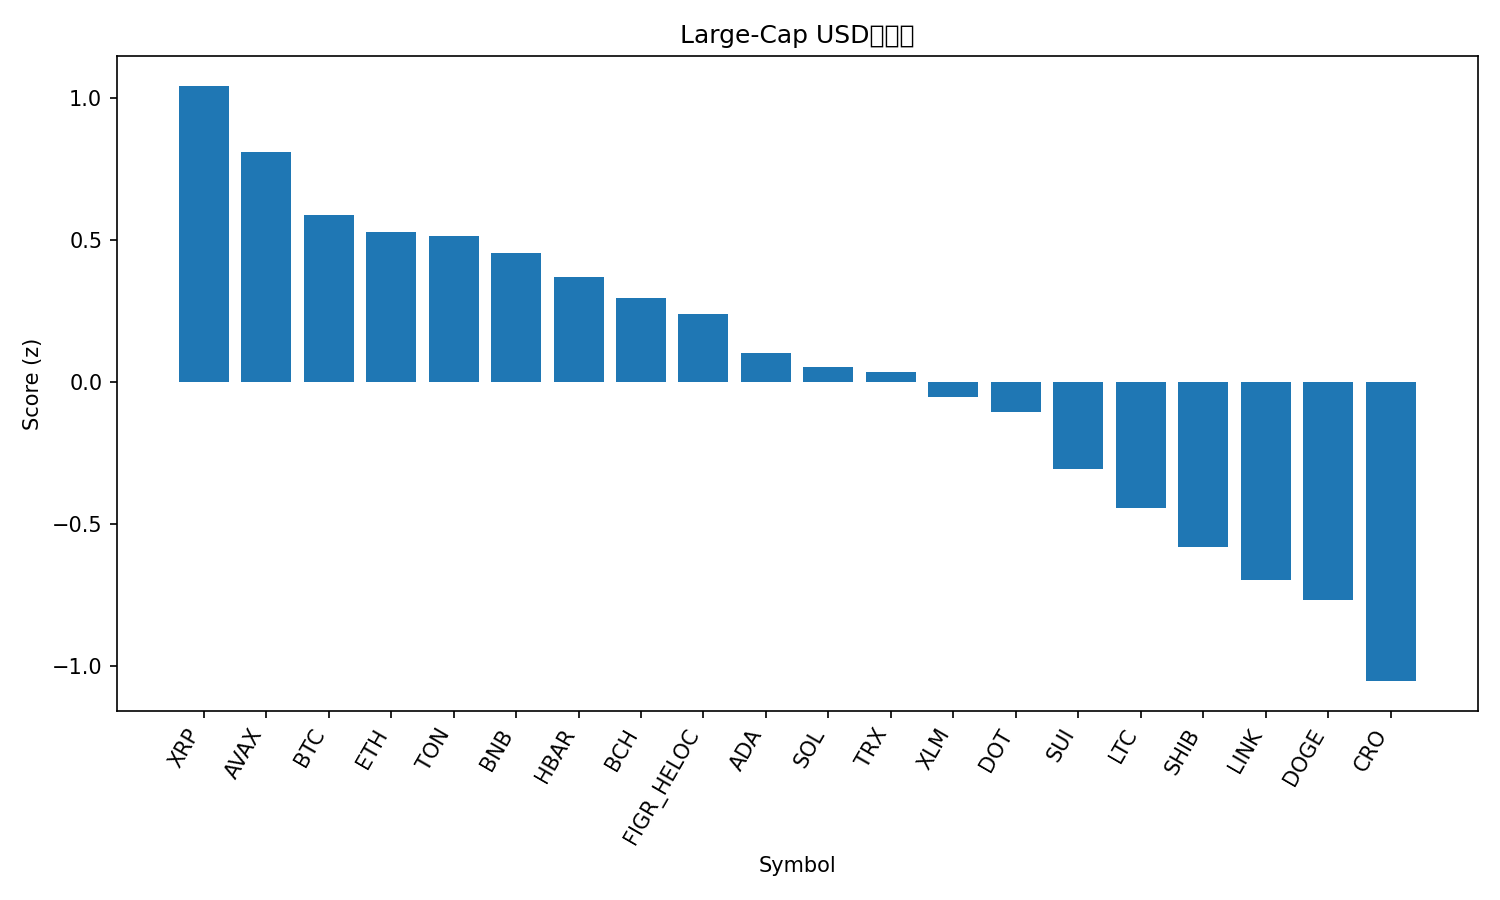

The table this chart was drawn from, first rows:
rank, name, symbol, price, pct_1h, pct_24h, pct_7d, pct_1h_vs_btc, pct_24h_vs_btc, pct_7d_vs_btc, market_cap_rank, market_cap, volume_usd, score
1, XRP, XRP, 3.02, 0.7271, -0.9071, 2.654, 0.5158, -0.5317, -0.06522, 3, 179235789480, 5824661770, 1.043
2, Avalanche, AVAX, 28.83, 0.32, -1.923, 14.21, 0.1087, -1.547, 11.49, 20, 12166649312, 1063411679, 0.8109
3, Bitcoin, BTC, 115071, 0.2113, -0.3754, 2.72, 0.0, 0.0, 0.0, 1, 2292014231022, 40943134742, 0.5865
4, Ethereum, ETH, 4536, 0.3617, -1.856, 5.002, 0.1504, -1.48, 2.282, 2, 546828335763, 34604172586, 0.5286
5, Toncoin, TON, 3.16, 0.3156, -0.9017, 2.223, 0.1042, -0.5262, -0.4964, 28, 8097039971, 154706363, 0.5144
6, BNB, BNB, 921.5, 0.2034, -1.087, 4.874, -0.007931, -0.712, 2.155, 5, 128238271179, 1457769898, 0.4545
7, Hedera, HBAR, 0.2339, 0.3628, -2.321, 4.982, 0.1515, -1.946, 2.263, 25, 9895294001, 247094632, 0.3679
8, Bitcoin Cash, BCH, 593.3, 0.08357, -0.1652, -0.2706, -0.1277, 0.2102, -2.99, 23, 11820806402, 654960992, 0.294
9, Figure Heloc, FIGR_HELOC, 1.0, 0.0, 0.0, -0.009799, -0.2113, 0.3754, -2.729, 19, 12439777893, 541566, 0.2405
10, Cardano, ADA, 0.8651, 0.4165, -3.068, 1.178, 0.2052, -2.693, -1.542, 11, 31568255464, 2269070919, 0.1012
11, Solana, SOL, 236.5, 0.1126, -3.498, 10.27, -0.09872, -3.122, 7.546, 6, 127934545316, 11013502540, 0.05079
12, TRON, TRX, 0.3449, -0.09621, -1.113, 3.764, -0.3075, -0.738, 1.044, 10, 32647600046, 752085393, 0.03592
13, Stellar, XLM, 0.3795, 0.1427, -2.62, 3.01, -0.06856, -2.245, 0.2903, 22, 12047502520, 271410173, -0.05264
14, Polkadot, DOT, 4.19, 0.2209, -3.479, 4.124, 0.009641, -3.104, 1.404, 34, 6371949867, 304629820, -0.1054
15, Sui, SUI, 3.53, 0.3228, -4.374, 1.287, 0.1115, -3.999, -1.432, 18, 12566506325, 1303035136, -0.3078
16, Litecoin, LTC, 113.3, -0.2834, -1.537, 0.1426, -0.4947, -1.161, -2.577, 27, 8640927702, 539159842, -0.4456
17, Shiba Inu, SHIB, 1.305e-05, 0.196, -5.152, 2.634, -0.01535, -4.777, -0.08598, 31, 7681912505, 316576673, -0.5825
18, Chainlink, LINK, 23.33, -0.1394, -3.642, 1.355, -0.3507, -3.267, -1.365, 13, 15804263929, 883462463, -0.6982
19, Dogecoin, DOGE, 0.2638, 0.05952, -7.128, 12.25, -0.1518, -6.752, 9.528, 8, 39710181220, 6203438410, -0.7664
20, Cronos, CRO, 0.2319, -0.1071, -3.504, -8.385, -0.3184, -3.129, -11.11, 30, 7771494702, 109202676, -1.054
21, Hyperliquid, HYPE, 53.02, -0.9843, -1.374, 4.351, -1.196, -0.9988, 1.632, 16, 14355208626, 521782910, -1.074
